2-way image classification set "eyes" from GitHub (Kyoeun33/yawm1); label vocabulary: closed, open.

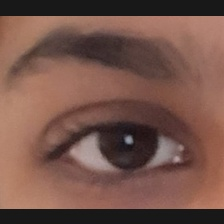
Label: open

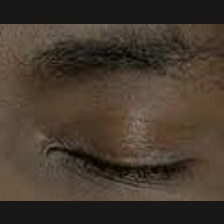
Label: closed

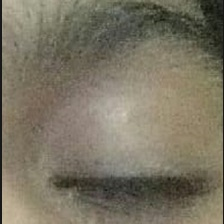
Label: closed

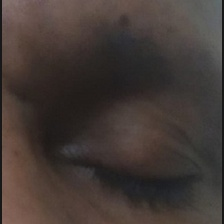
Label: closed

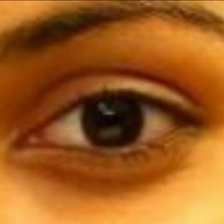
Label: open

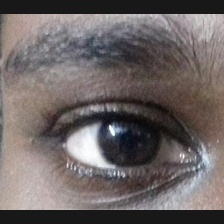
Label: open
